Photos from the image-classification dataset "data" in the GitHub repository RajGupta21-GIT/Derma_assist-. Its 12 classes are: acne, acne rosacea, benign nevi, contact dermatitis, eczema, fungal, fungal infections, melanoma, melanoma suspicious, psoriasis, viral, viral eruptions.

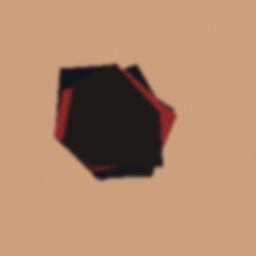
Label: melanoma suspicious

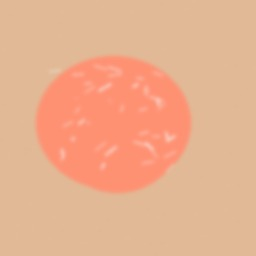
Label: eczema

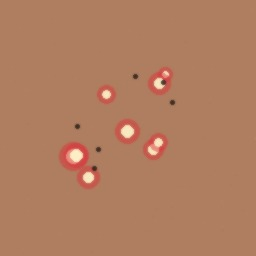
Label: acne

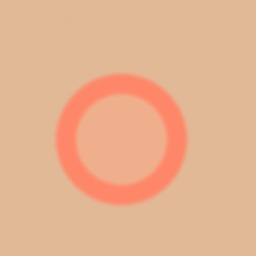
Label: fungal infections

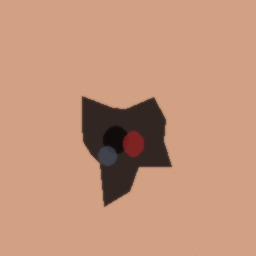
Label: melanoma

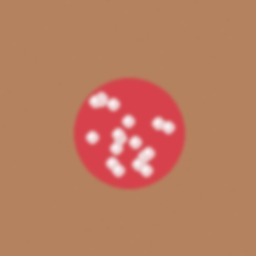
Label: viral eruptions
